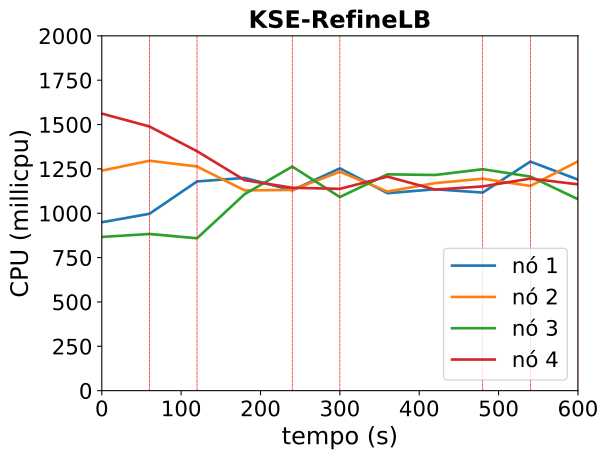

Values plotted in this chart, from the file beside it:
timestamp, ppgcc-m02_pod_amount, ppgcc-m02_memory, ppgcc-m02_cpu, ppgcc-m03_pod_amount, ppgcc-m03_memory, ppgcc-m03_cpu, ppgcc-m04_pod_amount, ppgcc-m04_memory, ppgcc-m04_cpu, ppgcc-m05_pod_amount, ppgcc-m05_memory, ppgcc-m05_cpu
0, 5, 1122288, 949262114, 5, 1113372, 1240164492, 5, 1110576, 866386205, 5, 1118248, 1561608309
60, 5, 1120572, 996979195, 5, 1115220, 1296077209, 5, 1111104, 883176161, 5, 1119832, 1489033710
120, 8, 1164264, 1179315108, 5, 1113768, 1263401971, 5, 1111236, 858884681, 2, 1075480, 1349630669
180, 8, 1168752, 1199087774, 4, 1096476, 1128798106, 6, 1134204, 1107612725, 2, 1069408, 1186377104
240, 8, 1166772, 1129217257, 4, 1100700, 1131383345, 6, 1134732, 1263175434, 2, 1071256, 1143607061
300, 9, 1183140, 1253049808, 4, 1097400, 1233802330, 5, 1119684, 1091369630, 2, 1065316, 1137542352
360, 8, 1168488, 1113104610, 4, 1096476, 1122370874, 6, 1133940, 1219359849, 2, 1068880, 1206361228
420, 8, 1168752, 1135156722, 4, 1099116, 1169988423, 6, 1135524, 1215672926, 2, 1067164, 1133226792
480, 8, 1170600, 1116651198, 4, 1100832, 1194689979, 6, 1136184, 1248091925, 2, 1066636, 1151285108
540, 9, 1187628, 1291065834, 4, 1095552, 1153862347, 5, 1117836, 1206770423, 2, 1067032, 1195359597
600, 8, 1169544, 1189710498, 5, 1113636, 1292630659, 5, 1115592, 1079165002, 2, 1067428, 1162723724
